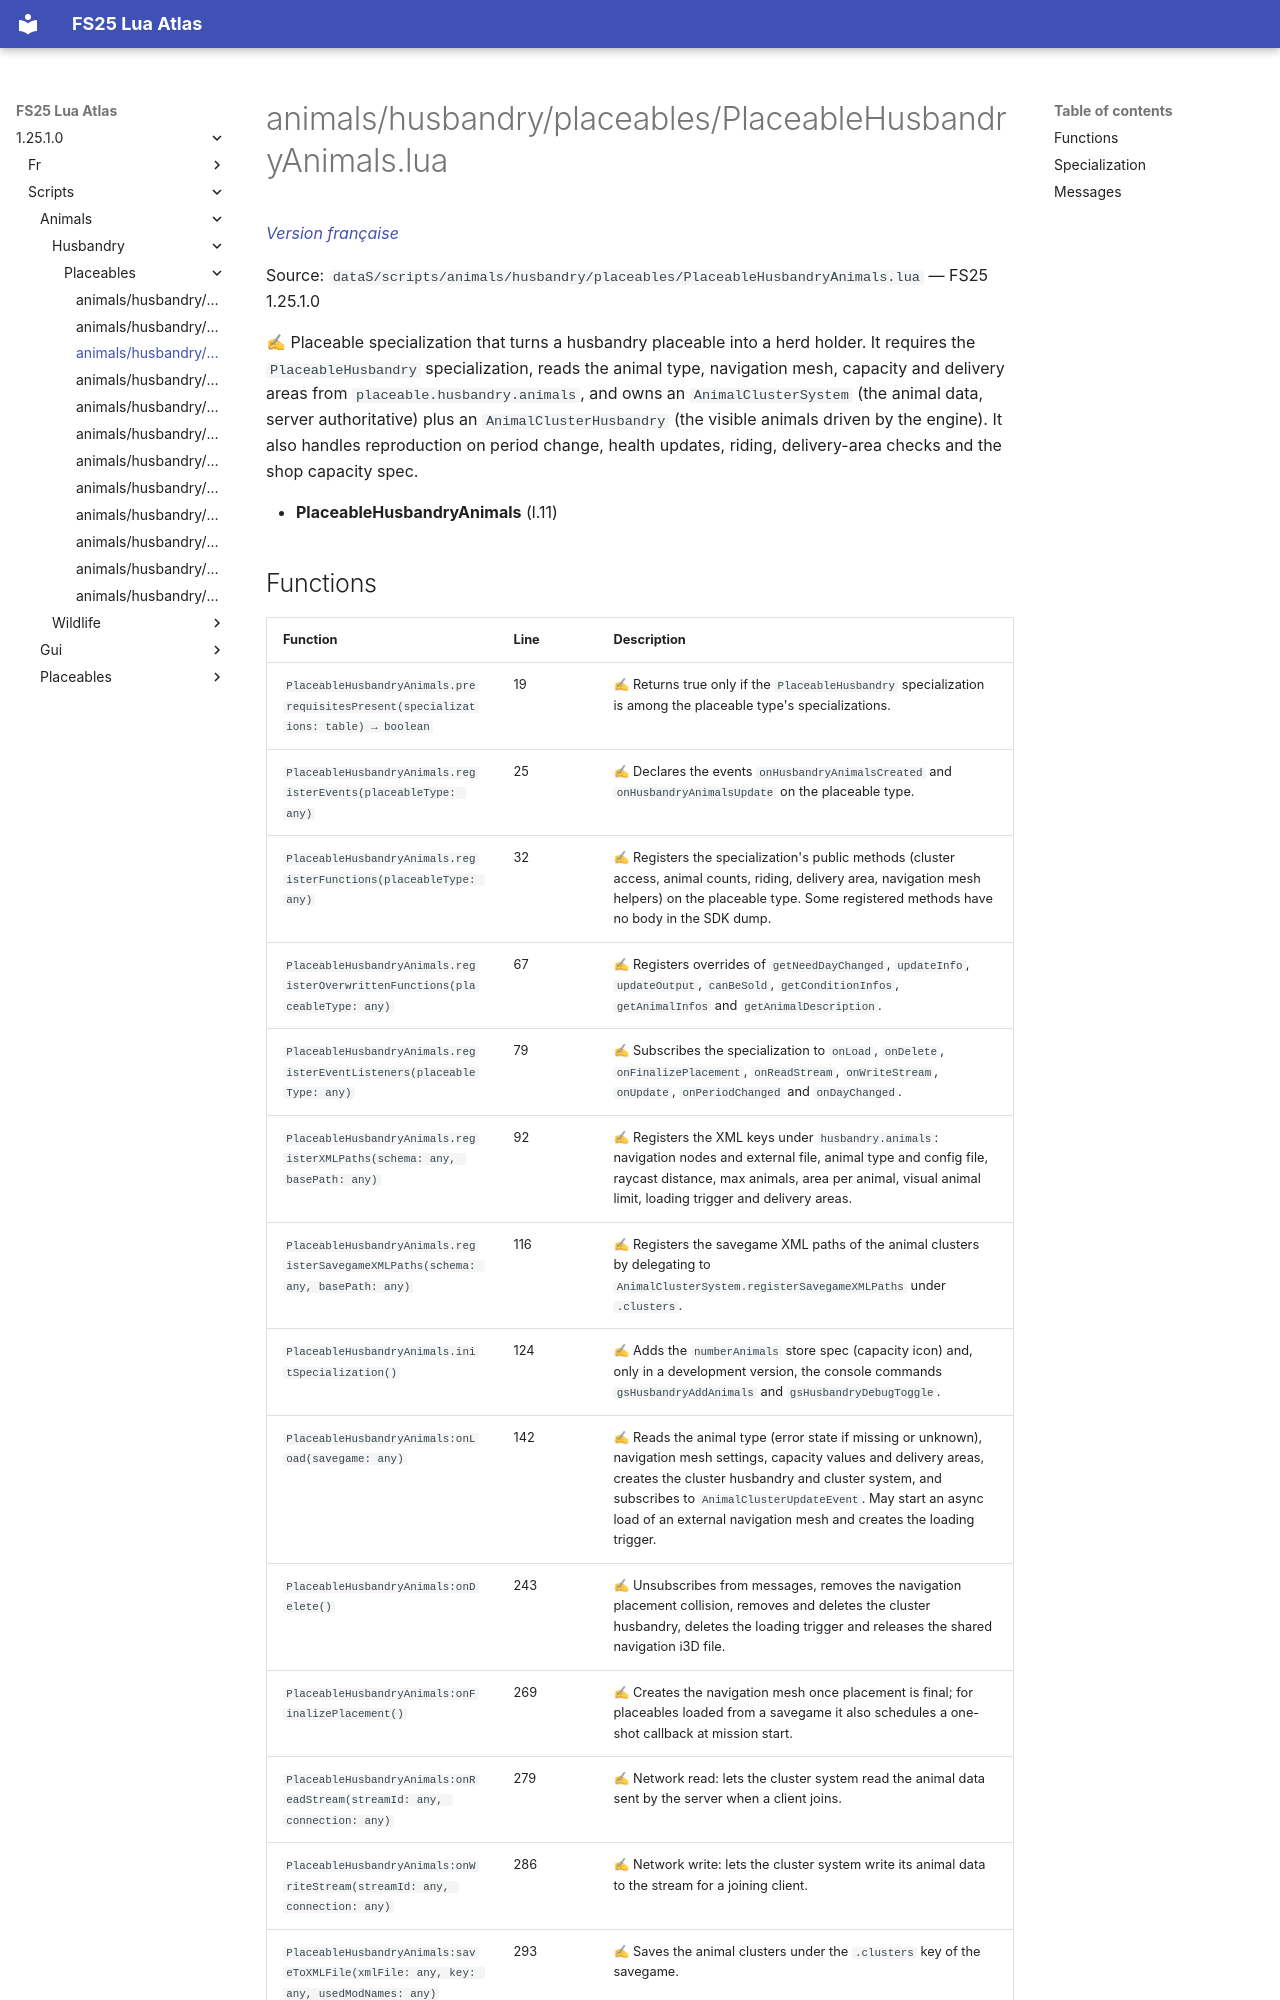

repository: Tim0219800/fs25-lua-atlas · page: 1.25.1.0/scripts/animals/husbandry/placeables/PlaceableHusbandryAnimals.html · generator: mkdocs

# animals/husbandry/placeables/PlaceableHusbandryAnimals.lua

*[Version française](../../../../fr/scripts/animals/husbandry/placeables/PlaceableHusbandryAnimals.md)*

Source: `dataS/scripts/animals/husbandry/placeables/PlaceableHusbandryAnimals.lua` — FS25 1.25.1.0

✍ Placeable specialization that turns a husbandry placeable into a herd holder. It requires the `PlaceableHusbandry` specialization, reads the animal type, navigation mesh, capacity and delivery areas from `placeable.husbandry.animals`, and owns an `AnimalClusterSystem` (the animal data, server authoritative) plus an `AnimalClusterHusbandry` (the visible animals driven by the engine). It also handles reproduction on period change, health updates, riding, delivery-area checks and the shop capacity spec.

- **PlaceableHusbandryAnimals** (l.11)
